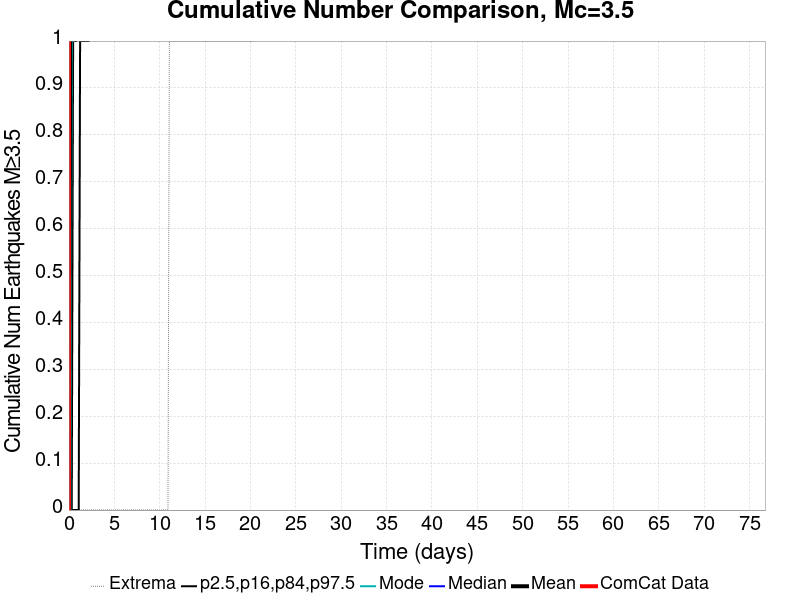

The data file committed next to this chart (first rows):
Time (days), ComCat Data, Simulation Mean, Simulation Median, Simulation Mode, Simulation Minimum, Simulation Maximum, 2.5 %-ile, 16 %-ile, 84 %-ile, 97.5 %-ile
0.0, 0.0, 0.0, 0.0, 0.0, 0.0, 0.0, 0.0, 0.0, 0.0, 0.0
0.1537, 45.0, 1.125, 1.0, 0.0, 0.0, 77.0, 0.0, 0.0, 2.0, 4.0
0.3074, 55.0, 1.806, 1.0, 1.0, 0.0, 112.0, 0.0, 0.0, 3.0, 6.0
0.4611, 59.0, 2.394, 2.0, 1.0, 0.0, 132.0, 0.0, 1.0, 4.0, 7.0
0.6148, 60.0, 2.927, 3.0, 2.0, 0.0, 146.0, 0.0, 1.0, 5.0, 8.0
0.7686, 62.0, 3.415, 3.0, 2.0, 0.0, 157.0, 0.0, 1.0, 5.0, 9.0
0.9223, 63.0, 3.865, 3.0, 3.0, 0.0, 167.0, 0.0, 2.0, 6.0, 10.0
1.076, 65.0, 4.28, 4.0, 3.0, 0.0, 177.0, 0.0, 2.0, 6.0, 11.0
1.23, 67.0, 4.669, 4.0, 3.0, 0.0, 183.0, 1.0, 2.0, 7.0, 11.0
1.383, 67.0, 5.036, 4.0, 4.0, 0.0, 187.0, 1.0, 2.0, 7.0, 12.0
1.537, 67.0, 5.381, 5.0, 4.0, 0.0, 188.0, 1.0, 2.0, 8.0, 13.0
1.691, 68.0, 5.71, 5.0, 4.0, 0.0, 189.0, 1.0, 3.0, 8.0, 14.0
1.845, 68.0, 6.025, 5.0, 5.0, 0.0, 190.0, 1.0, 3.0, 9.0, 14.0
1.998, 68.0, 6.326, 6.0, 5.0, 0.0, 194.0, 1.0, 3.0, 9.0, 15.0
2.152, 68.0, 6.615, 6.0, 5.0, 0.0, 195.0, 1.0, 3.0, 9.0, 15.0
2.306, 69.0, 6.894, 6.0, 5.0, 0.0, 195.0, 2.0, 4.0, 10.0, 16.0
2.459, 70.0, 7.154, 6.0, 6.0, 0.0, 196.0, 2.0, 4.0, 10.0, 17.0
2.613, 72.0, 7.408, 7.0, 6.0, 0.0, 198.0, 2.0, 4.0, 10.0, 17.0
2.767, 72.0, 7.653, 7.0, 6.0, 0.0, 200.0, 2.0, 4.0, 11.0, 18.0
2.921, 72.0, 7.885, 7.0, 6.0, 0.0, 202.0, 2.0, 4.0, 11.0, 18.0
3.074, 72.0, 8.111, 7.0, 6.0, 0.0, 202.0, 2.0, 4.0, 11.0, 19.0
3.228, 73.0, 8.333, 7.0, 7.0, 0.0, 203.0, 2.0, 4.0, 11.0, 19.0
3.382, 73.0, 8.543, 8.0, 7.0, 0.0, 205.0, 2.0, 5.0, 12.0, 20.0
3.535, 73.0, 8.748, 8.0, 7.0, 0.0, 206.0, 2.0, 5.0, 12.0, 20.0
3.689, 74.0, 8.945, 8.0, 7.0, 0.0, 208.0, 3.0, 5.0, 12.0, 20.0
3.843, 74.0, 9.141, 8.0, 7.0, 0.0, 208.0, 3.0, 5.0, 12.0, 21.0
3.996, 74.0, 9.33, 8.0, 8.0, 0.0, 211.0, 3.0, 5.0, 13.0, 21.0
4.15, 75.0, 9.514, 8.0, 8.0, 0.0, 211.0, 3.0, 5.0, 13.0, 22.0
4.304, 75.0, 9.692, 9.0, 8.0, 0.0, 211.0, 3.0, 5.0, 13.0, 22.0
4.458, 75.0, 9.867, 9.0, 8.0, 0.0, 211.0, 3.0, 6.0, 13.0, 22.0
4.611, 75.0, 10.04, 9.0, 8.0, 0.0, 212.0, 3.0, 6.0, 13.0, 23.0
4.765, 76.0, 10.2, 9.0, 8.0, 0.0, 212.0, 3.0, 6.0, 14.0, 23.0
4.919, 77.0, 10.36, 9.0, 8.0, 0.0, 214.0, 3.0, 6.0, 14.0, 23.0
5.072, 77.0, 10.52, 9.0, 8.0, 0.0, 214.0, 3.0, 6.0, 14.0, 24.0
5.226, 77.0, 10.67, 10.0, 8.0, 0.0, 215.0, 3.0, 6.0, 14.0, 24.0
5.38, 77.0, 10.82, 10.0, 8.0, 0.0, 215.0, 3.0, 6.0, 14.0, 25.0
5.534, 78.0, 10.96, 10.0, 9.0, 0.0, 217.0, 4.0, 6.0, 15.0, 25.0
5.687, 79.0, 11.11, 10.0, 9.0, 0.0, 217.0, 4.0, 6.0, 15.0, 25.0
5.841, 79.0, 11.25, 10.0, 9.0, 0.0, 217.0, 4.0, 6.0, 15.0, 25.0
5.995, 79.0, 11.38, 10.0, 9.0, 0.0, 218.0, 4.0, 7.0, 15.0, 26.0
6.148, 79.0, 11.52, 10.0, 9.0, 0.0, 219.0, 4.0, 7.0, 15.0, 26.0
6.302, 79.0, 11.65, 10.0, 9.0, 0.0, 219.0, 4.0, 7.0, 15.0, 26.0
6.456, 80.0, 11.78, 11.0, 9.0, 0.0, 220.0, 4.0, 7.0, 16.0, 27.0
6.61, 80.0, 11.9, 11.0, 9.0, 0.0, 222.0, 4.0, 7.0, 16.0, 27.0
6.763, 80.0, 12.03, 11.0, 10.0, 0.0, 224.0, 4.0, 7.0, 16.0, 27.0
6.917, 80.0, 12.14, 11.0, 9.0, 0.0, 225.0, 4.0, 7.0, 16.0, 27.0
7.071, 80.0, 12.27, 11.0, 9.0, 0.0, 227.0, 4.0, 7.0, 16.0, 28.0
7.224, 80.0, 12.38, 11.0, 9.0, 0.0, 227.0, 4.0, 7.0, 16.0, 28.0
7.378, 80.0, 12.5, 11.0, 9.0, 0.0, 228.0, 4.0, 7.0, 16.0, 28.0
7.532, 80.0, 12.61, 11.0, 10.0, 0.0, 229.0, 4.0, 7.0, 17.0, 28.0
7.686, 80.0, 12.73, 11.0, 10.0, 0.0, 229.0, 5.0, 7.0, 17.0, 29.0
7.839, 80.0, 12.84, 11.0, 11.0, 0.0, 230.0, 5.0, 8.0, 17.0, 29.0
7.993, 80.0, 12.95, 12.0, 11.0, 0.0, 230.0, 5.0, 8.0, 17.0, 29.0
8.147, 80.0, 13.06, 12.0, 11.0, 0.0, 230.0, 5.0, 8.0, 17.0, 30.0
8.3, 80.0, 13.16, 12.0, 11.0, 0.0, 231.0, 5.0, 8.0, 17.0, 30.0
8.454, 80.0, 13.27, 12.0, 11.0, 0.0, 231.0, 5.0, 8.0, 17.0, 30.0
8.608, 80.0, 13.37, 12.0, 11.0, 0.0, 232.0, 5.0, 8.0, 17.0, 30.0
8.762, 80.0, 13.47, 12.0, 11.0, 0.0, 236.0, 5.0, 8.0, 18.0, 30.0
8.915, 80.0, 13.57, 12.0, 11.0, 0.0, 238.0, 5.0, 8.0, 18.0, 31.0
9.069, 81.0, 13.66, 12.0, 11.0, 0.0, 242.0, 5.0, 8.0, 18.0, 31.0
... 440 more rows
